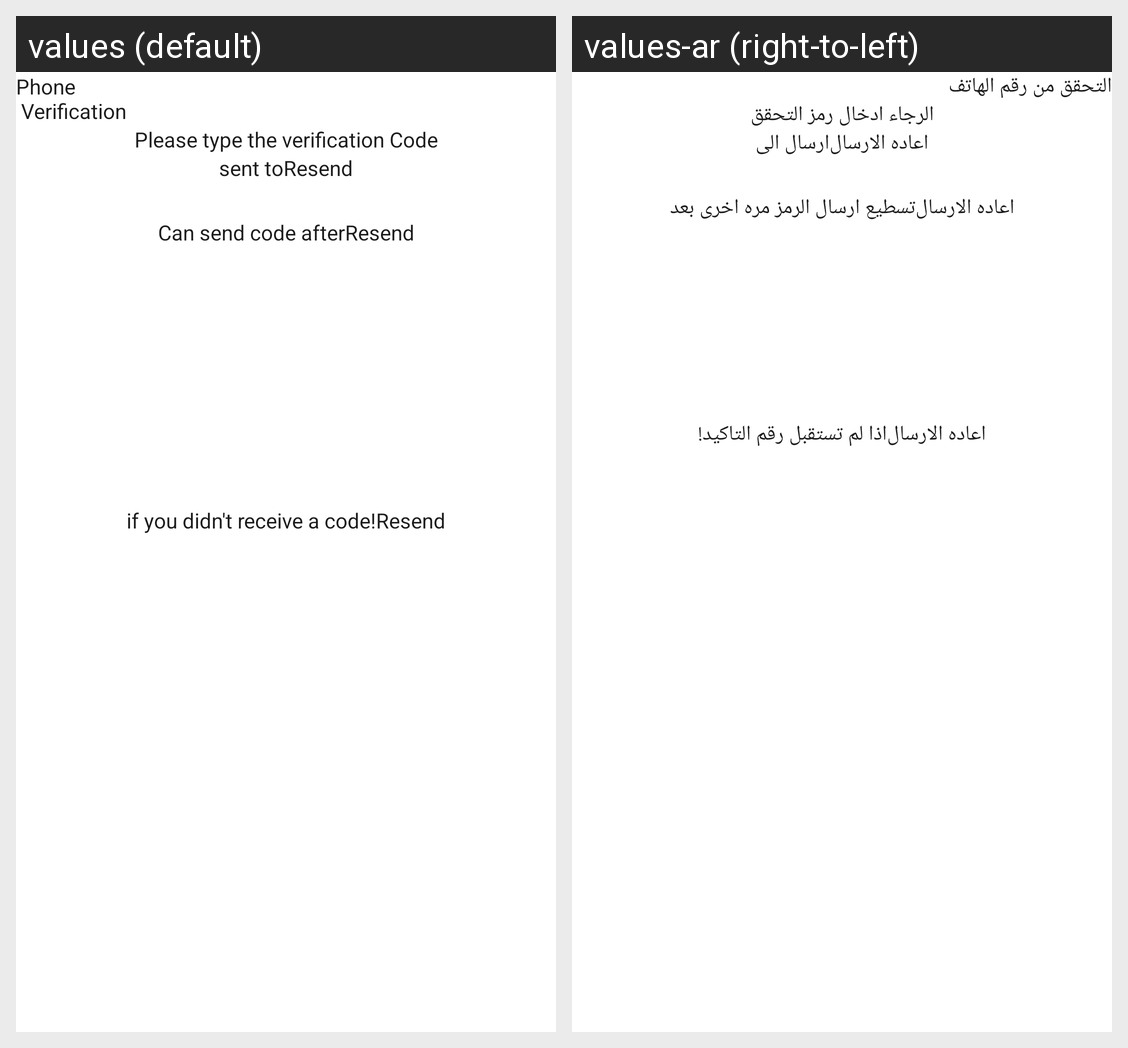

The same Android screen rendered under two of its app's locales, left to right. List the strings drawn on it with the default value and each locale's translation.
Android screen res/layout/fragment_verification_phone.xml rendered under 2 locales, left to right: values (default), values-ar (right-to-left). Device: Nexus 5 (rendered at 1080×1920; each locale shown at half size, 540×960, under a caption strip naming it); theme Theme.Archedny_app_friend.
Strings drawn on this screen, with the default value and each locale's value (text and hints the layout hard-codes, and strings that could not be matched under every locale, appear in the picture but are not listed):

phone_n_verification
  values: Phone 
       Verification
  values-ar: التحقق من رقم الهاتف

please_type_the_verification_code
  values: Please type the verification Code
  values-ar: الرجاء ادخال رمز التحقق

sent_to
  values: sent to
  values-ar: ارسال الى

resend
  values: Resend
  values-ar: اعاده الارسال

can_send_code_after
  values: Can send code after
  values-ar: تسطيع ارسال الرمز مره اخرى بعد

if_you_didn_t_receive_a_code
  values: if you didn't receive a code!
  values-ar: اذا لم تستقبل رقم التاكيد!
